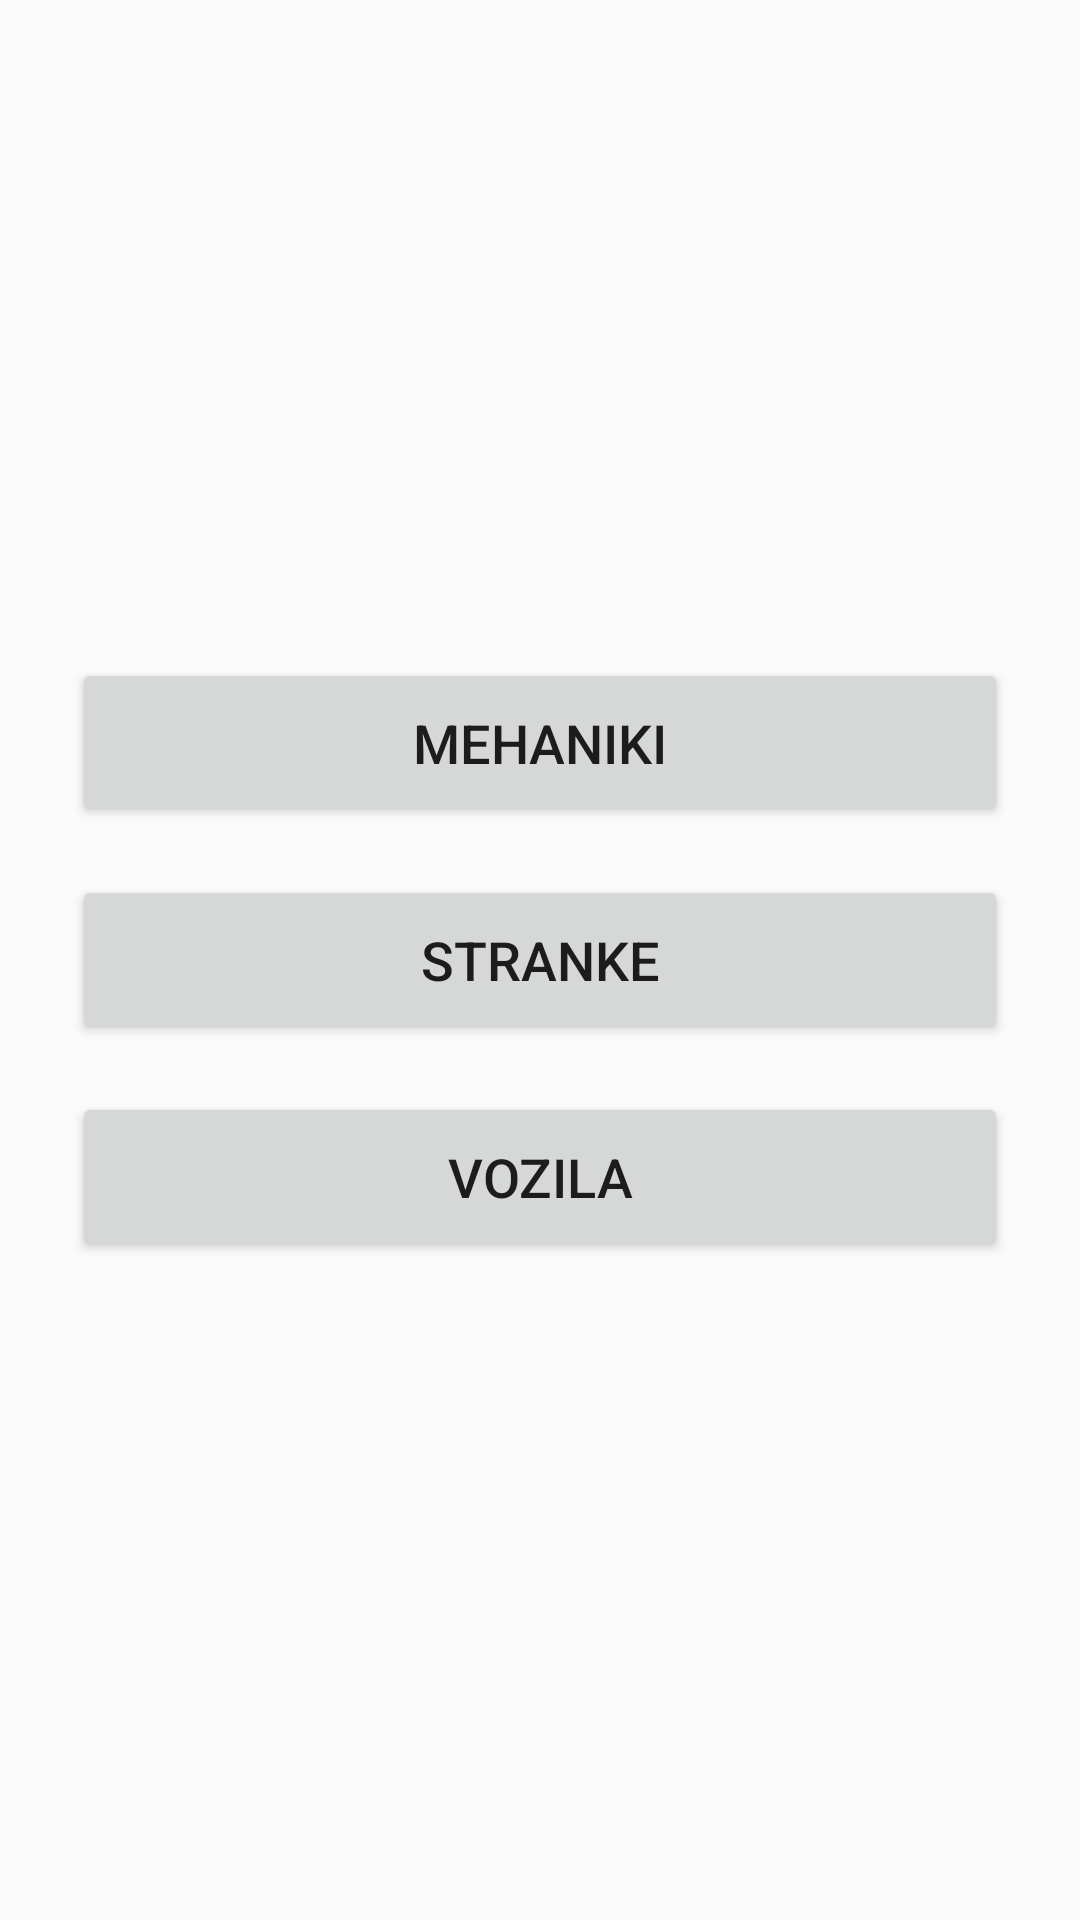

Produce the Android XML layout that renders to this screen, including the resource entries it uses.
<!-- AndroidManifest.xml: application theme Theme.AppCompat.Light -->
<!-- res/layout/activity_main_menu.xml -->
<?xml version="1.0" encoding="utf-8"?>
<LinearLayout xmlns:android="http://schemas.android.com/apk/res/android"
    android:layout_width="match_parent"
    android:layout_height="match_parent"
    android:orientation="vertical"
    android:padding="16dp"
    android:gravity="center">

    <Button
        android:id="@+id/btnMehaniki"
        android:layout_width="match_parent"
        android:layout_height="wrap_content"
        android:layout_margin="8dp"
        android:text="MEHANIKI"
        android:textSize="18sp"
        android:padding="16dp" />

    <Button
        android:id="@+id/btnStranke"
        android:layout_width="match_parent"
        android:layout_height="wrap_content"
        android:layout_margin="8dp"
        android:text="STRANKE"
        android:textSize="18sp"
        android:padding="16dp" />

    <Button
        android:id="@+id/btnVozila"
        android:layout_width="match_parent"
        android:layout_height="wrap_content"
        android:layout_margin="8dp"
        android:text="VOZILA"
        android:textSize="18sp"
        android:padding="16dp" />

</LinearLayout>
<!-- resources referenced by this layout -->
<resources>

</resources>
